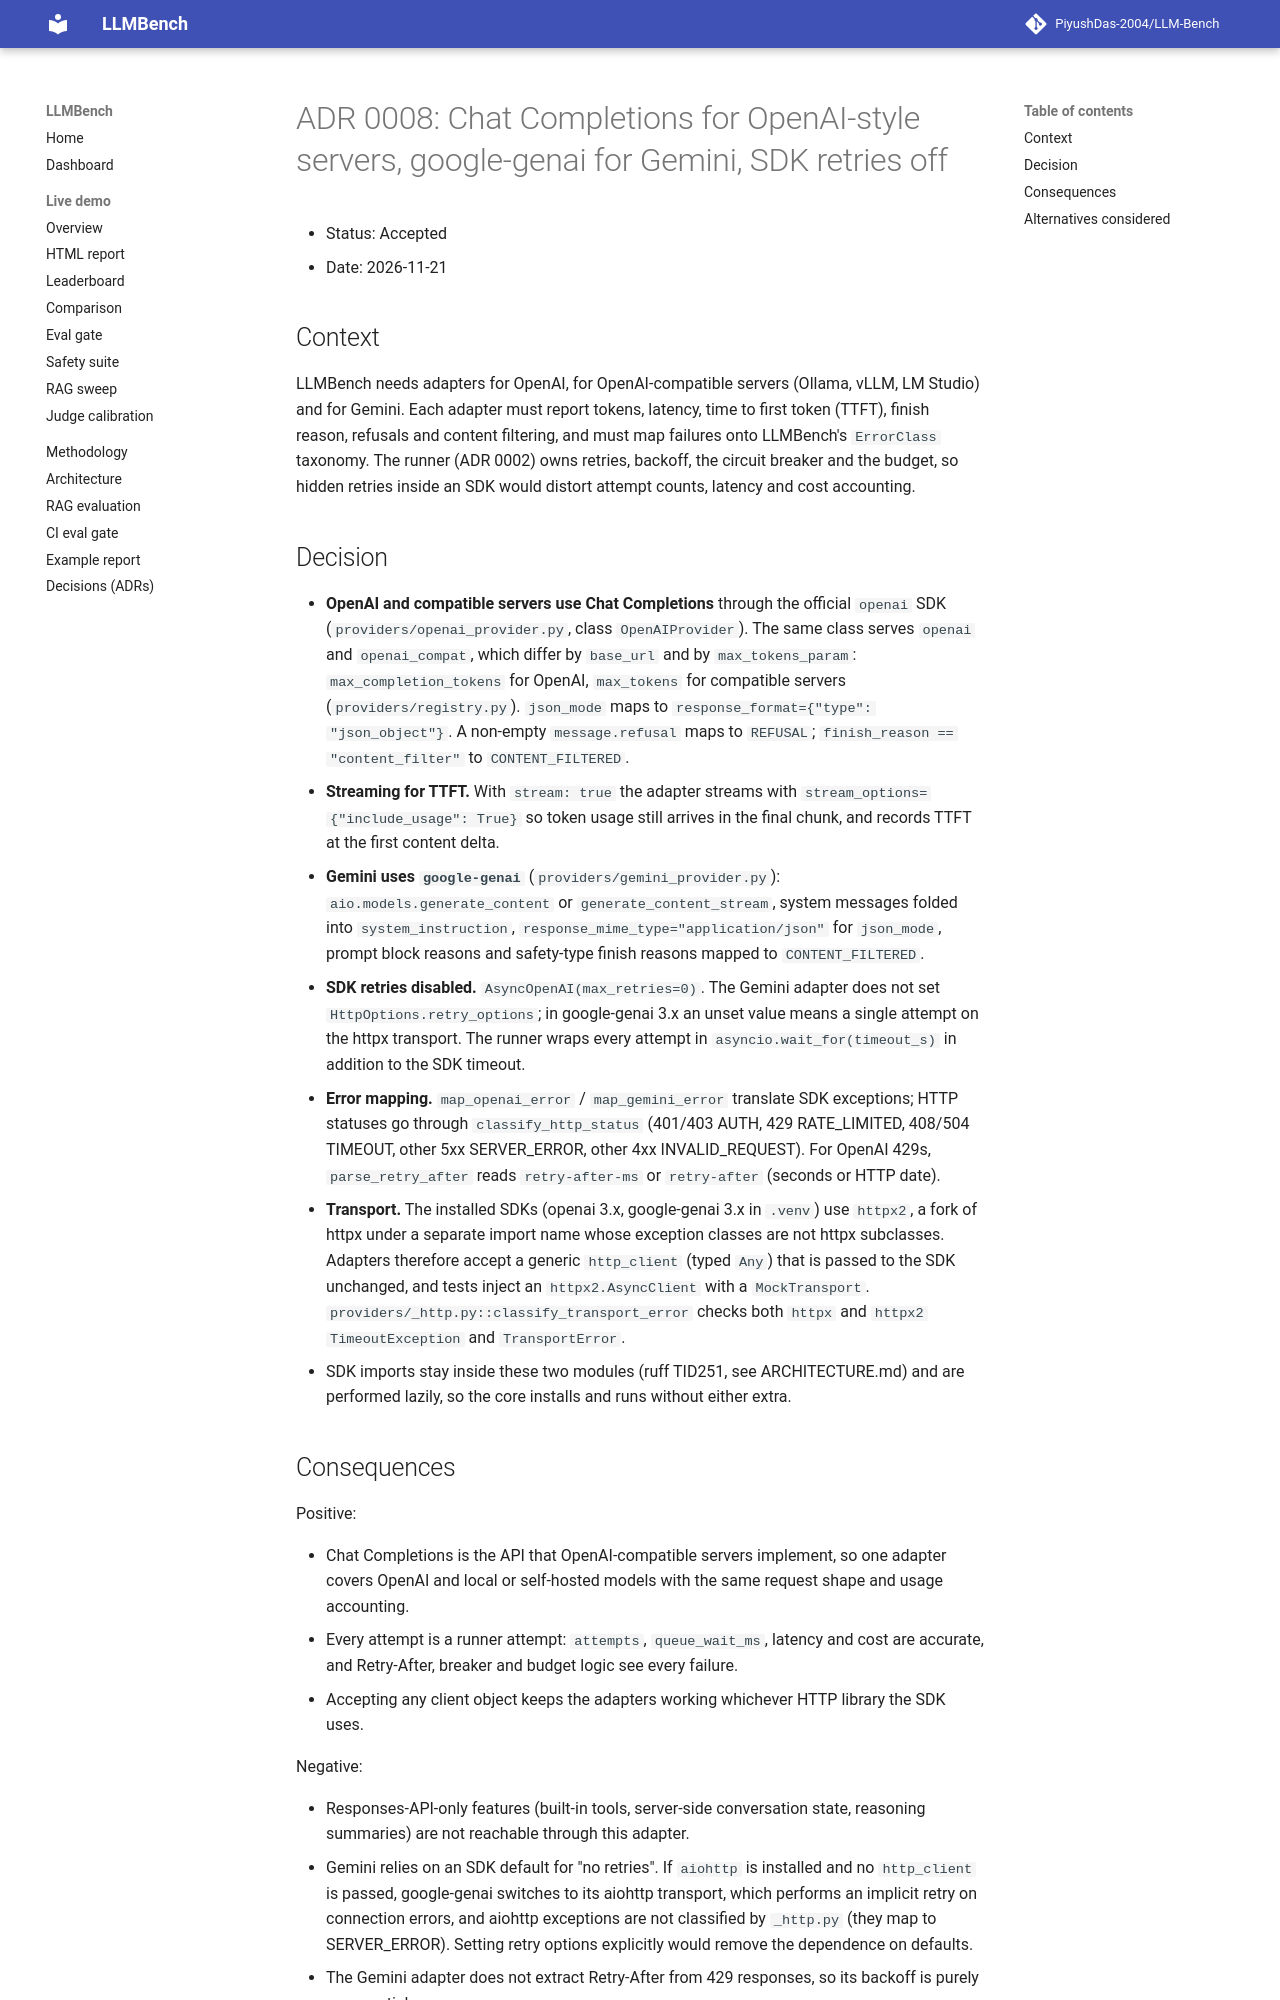

repository: PiyushDas-2004/LLM-Bench · page: adr/0008-chat-completions-and-sdk-retries/index.html · generator: mkdocs

# ADR 0008: Chat Completions for OpenAI-style servers, google-genai for Gemini, SDK retries off

- Status: Accepted
- Date: 2026-11-21

## Context

LLMBench needs adapters for OpenAI, for OpenAI-compatible servers (Ollama, vLLM, LM Studio)
and for Gemini. Each adapter must report tokens, latency, time to first token (TTFT), finish
reason, refusals and content filtering, and must map failures onto LLMBench's `ErrorClass`
taxonomy. The runner (ADR 0002) owns retries, backoff, the circuit breaker and the budget, so
hidden retries inside an SDK would distort attempt counts, latency and cost accounting.

## Decision

- **OpenAI and compatible servers use Chat Completions** through the official `openai` SDK
  (`providers/openai_provider.py`, class `OpenAIProvider`). The same class serves `openai` and
  `openai_compat`, which differ by `base_url` and by `max_tokens_param`:
  `max_completion_tokens` for OpenAI, `max_tokens` for compatible servers
  (`providers/registry.py`). `json_mode` maps to `response_format={"type": "json_object"}`.
  A non-empty `message.refusal` maps to `REFUSAL`; `finish_reason == "content_filter"` to
  `CONTENT_FILTERED`.
- **Streaming for TTFT.** With `stream: true` the adapter streams with
  `stream_options={"include_usage": True}` so token usage still arrives in the final chunk,
  and records TTFT at the first content delta.
- **Gemini uses `google-genai`** (`providers/gemini_provider.py`): `aio.models.generate_content`
  or `generate_content_stream`, system messages folded into `system_instruction`,
  `response_mime_type="application/json"` for `json_mode`, prompt block reasons and safety-type
  finish reasons mapped to `CONTENT_FILTERED`.
- **SDK retries disabled.** `AsyncOpenAI(max_retries=0)`. The Gemini adapter does not set
  `HttpOptions.retry_options`; in google-genai 3.x an unset value means a single attempt on the
  httpx transport. The runner wraps every attempt in `asyncio.wait_for(timeout_s)` in addition
  to the SDK timeout.
- **Error mapping.** `map_openai_error` / `map_gemini_error` translate SDK exceptions;
  HTTP statuses go through `classify_http_status` (401/403 AUTH, 429 RATE_LIMITED, 408/504
  TIMEOUT, other 5xx SERVER_ERROR, other 4xx INVALID_REQUEST). For OpenAI 429s,
  `parse_retry_after` reads `retry-after-ms` or `retry-after` (seconds or HTTP date).
- **Transport.** The installed SDKs (openai 3.x, google-genai 3.x in `.venv`) use `httpx2`,
  a fork of httpx under a separate import name whose exception classes are not httpx
  subclasses. Adapters therefore accept a generic `http_client` (typed `Any`) that is passed to
  the SDK unchanged, and tests inject an `httpx2.AsyncClient` with a `MockTransport`.
  `providers/_http.py::classify_transport_error` checks both `httpx` and `httpx2`
  `TimeoutException` and `TransportError`.
- SDK imports stay inside these two modules (ruff TID251, see ARCHITECTURE.md) and are
  performed lazily, so the core installs and runs without either extra.
